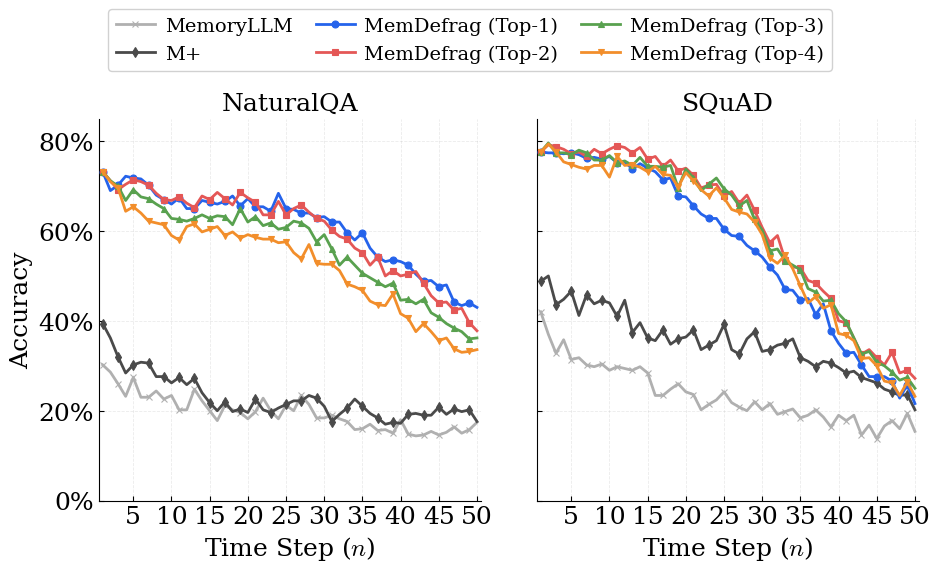

Python code for this plot:
"""
plot_retention_comparison.py
=============================
对比 MemoryLLM / M+ (baseline) 与 MemDefrag 各 top-k 变体
在 NaturalQA 和 SQuAD 上的 Accuracy vs Time Step 折线。
模仿 plot_retention_different_k.py 的论文级排版风格。
"""

import numpy as np
import matplotlib.pyplot as plt
from matplotlib.ticker import PercentFormatter
import os

# ============================================================
#  全局样式 — 论文级排版（与 plot_retention_different_k.py 一致）
# ============================================================
plt.rcParams.update({
    "font.family":        "serif",
    "font.serif":         ["Times New Roman", "DejaVu Serif"],
    "mathtext.fontset":   "cm",
    "font.size":          18,
    "axes.labelsize":     18,
    "axes.titlesize":     18,
    "xtick.labelsize":    18,
    "ytick.labelsize":    18,
    "legend.fontsize":    14,
    "figure.dpi":         150,
    "savefig.dpi":        300,
    "savefig.bbox":       "tight",
    "axes.spines.top":    False,
    "axes.spines.right":  False,
    "axes.linewidth":     0.8,
    "xtick.direction":    "in",
    "ytick.direction":    "in",
    "xtick.major.width":  0.8,
    "ytick.major.width":  0.8,
    "grid.alpha":         0.25,
    "grid.linewidth":     0.6,
})

os.makedirs("plot_figures", exist_ok=True)

# ============================================================
#  DATA
# ============================================================
# --- Baseline 方法 ---
memoryllm_nqa = [0.302, 0.286, 0.26, 0.232, 0.274, 0.23, 0.23, 0.244, 0.226, 0.234, 0.202, 0.202, 0.248, 0.222, 0.2, 0.178, 0.212, 0.202, 0.196, 0.182, 0.198, 0.228, 0.2, 0.182, 0.212, 0.2, 0.234, 0.214, 0.184, 0.184, 0.19, 0.182, 0.176, 0.158, 0.16, 0.17, 0.156, 0.158, 0.15, 0.18, 0.148, 0.144, 0.146, 0.154, 0.146, 0.152, 0.164, 0.15, 0.158, 0.174]
memoryllm_squad = [0.42, 0.37, 0.328, 0.358, 0.314, 0.318, 0.302, 0.298, 0.304, 0.29, 0.298, 0.294, 0.29, 0.298, 0.284, 0.234, 0.234, 0.248, 0.26, 0.242, 0.236, 0.202, 0.214, 0.224, 0.242, 0.218, 0.208, 0.2, 0.22, 0.202, 0.216, 0.192, 0.198, 0.204, 0.184, 0.19, 0.202, 0.186, 0.164, 0.19, 0.178, 0.19, 0.146, 0.168, 0.138, 0.166, 0.178, 0.16, 0.194, 0.154]

mplus_nqa = [0.394, 0.362, 0.32, 0.284, 0.302, 0.308, 0.306, 0.276, 0.276, 0.262, 0.274, 0.258, 0.272, 0.24, 0.218, 0.2, 0.22, 0.198, 0.204, 0.196, 0.226, 0.202, 0.196, 0.206, 0.214, 0.222, 0.222, 0.234, 0.228, 0.21, 0.176, 0.192, 0.206, 0.226, 0.21, 0.194, 0.184, 0.17, 0.174, 0.172, 0.192, 0.194, 0.19, 0.19, 0.208, 0.192, 0.204, 0.198, 0.202, 0.176]
mplus_squad = mplus_squad = [0.488, 0.5, 0.436, 0.448, 0.466, 0.412, 0.458, 0.438, 0.446, 0.44, 0.41, 0.446, 0.374, 0.396, 0.362, 0.356, 0.38, 0.348, 0.36, 0.364, 0.38, 0.336, 0.346, 0.356, 0.392, 0.336, 0.326, 0.36, 0.376, 0.332, 0.336, 0.346, 0.35, 0.36, 0.318, 0.31, 0.298, 0.31, 0.306, 0.296, 0.284, 0.288, 0.274, 0.268, 0.262, 0.248, 0.242, 0.234, 0.236, 0.202]

# --- MemDefrag 变体 (top-k) ---
top_1_nqa = [0.732, 0.69, 0.702, 0.722, 0.718, 0.716, 0.702, 0.68, 0.67, 0.66, 0.674, 0.65, 0.65, 0.668, 0.664, 0.66, 0.666, 0.678, 0.656, 0.672, 0.654, 0.654, 0.644, 0.684, 0.65, 0.648, 0.64, 0.64, 0.63, 0.632, 0.62, 0.62, 0.596, 0.58, 0.596, 0.562, 0.542, 0.532, 0.536, 0.532, 0.524, 0.504, 0.488, 0.49, 0.476, 0.48, 0.442, 0.434, 0.44, 0.43]
top_1_squad = [0.776, 0.774, 0.774, 0.772, 0.774, 0.77, 0.762, 0.764, 0.76, 0.766, 0.752, 0.754, 0.738, 0.75, 0.74, 0.732, 0.714, 0.718, 0.678, 0.676, 0.656, 0.638, 0.628, 0.628, 0.604, 0.59, 0.588, 0.568, 0.556, 0.542, 0.52, 0.502, 0.47, 0.468, 0.446, 0.45, 0.414, 0.438, 0.378, 0.35, 0.328, 0.33, 0.302, 0.276, 0.276, 0.276, 0.266, 0.228, 0.258, 0.216]

top_2_nqa = [0.732, 0.712, 0.692, 0.704, 0.714, 0.71, 0.702, 0.684, 0.67, 0.668, 0.676, 0.662, 0.652, 0.678, 0.67, 0.686, 0.672, 0.658, 0.686, 0.674, 0.664, 0.636, 0.636, 0.666, 0.636, 0.65, 0.658, 0.642, 0.628, 0.622, 0.602, 0.588, 0.582, 0.562, 0.552, 0.524, 0.542, 0.5, 0.512, 0.5, 0.504, 0.51, 0.484, 0.456, 0.44, 0.442, 0.424, 0.428, 0.396, 0.378]
top_2_squad = [0.776, 0.792, 0.788, 0.782, 0.772, 0.776, 0.766, 0.782, 0.772, 0.782, 0.79, 0.786, 0.774, 0.786, 0.76, 0.766, 0.744, 0.758, 0.734, 0.74, 0.724, 0.696, 0.702, 0.704, 0.678, 0.688, 0.662, 0.68, 0.646, 0.608, 0.574, 0.59, 0.536, 0.52, 0.518, 0.49, 0.484, 0.466, 0.45, 0.4, 0.396, 0.362, 0.326, 0.336, 0.318, 0.302, 0.33, 0.284, 0.29, 0.272]

top_3_nqa = [0.732, 0.712, 0.7, 0.668, 0.692, 0.676, 0.672, 0.66, 0.65, 0.628, 0.626, 0.622, 0.628, 0.636, 0.628, 0.634, 0.632, 0.614, 0.65, 0.62, 0.632, 0.612, 0.618, 0.604, 0.608, 0.622, 0.618, 0.606, 0.576, 0.592, 0.56, 0.524, 0.542, 0.524, 0.506, 0.496, 0.486, 0.476, 0.484, 0.446, 0.448, 0.438, 0.448, 0.418, 0.408, 0.394, 0.384, 0.376, 0.36, 0.362]
top_3_squad = [0.776, 0.796, 0.774, 0.774, 0.77, 0.78, 0.774, 0.758, 0.758, 0.768, 0.752, 0.756, 0.746, 0.764, 0.744, 0.744, 0.742, 0.746, 0.696, 0.738, 0.718, 0.69, 0.704, 0.718, 0.694, 0.68, 0.656, 0.668, 0.626, 0.602, 0.556, 0.56, 0.534, 0.524, 0.514, 0.472, 0.464, 0.444, 0.446, 0.416, 0.398, 0.362, 0.326, 0.332, 0.308, 0.3, 0.286, 0.268, 0.274, 0.25]

top_4_nqa = [0.732, 0.71, 0.696, 0.644, 0.654, 0.64, 0.622, 0.618, 0.614, 0.59, 0.58, 0.61, 0.616, 0.598, 0.604, 0.61, 0.59, 0.598, 0.584, 0.592, 0.586, 0.582, 0.582, 0.574, 0.576, 0.552, 0.538, 0.57, 0.528, 0.526, 0.526, 0.512, 0.482, 0.476, 0.468, 0.444, 0.436, 0.434, 0.46, 0.416, 0.406, 0.376, 0.394, 0.376, 0.356, 0.362, 0.338, 0.33, 0.332, 0.336]
top_4_squad = [0.776, 0.794, 0.776, 0.754, 0.748, 0.742, 0.738, 0.746, 0.746, 0.72, 0.766, 0.746, 0.748, 0.742, 0.732, 0.744, 0.726, 0.724, 0.698, 0.73, 0.712, 0.692, 0.678, 0.696, 0.674, 0.648, 0.642, 0.638, 0.62, 0.592, 0.54, 0.528, 0.546, 0.516, 0.478, 0.44, 0.454, 0.428, 0.436, 0.372, 0.368, 0.356, 0.316, 0.318, 0.3, 0.266, 0.262, 0.234, 0.264, 0.232]

# ============================================================
#  公共设置
# ============================================================
num_steps = 50
steps = np.arange(1, num_steps + 1)

# 折线配置: (label, data_nqa, data_squad, color, marker, linestyle, linewidth)
# Baseline 方法用虚线 + 灰色系，MemDefrag 变体用实线 + 彩色
lines_config = [
    # --- Baselines ---
    ("MemoryLLM",  memoryllm_nqa,  memoryllm_squad,  "#B0B0B0",  "x",  "-",  2.0),
    ("M+",         mplus_nqa,      mplus_squad,      "#4A4A4A",  "d",  "-",  2.0),
    # --- MemDefrag 变体 (top-k) ---
    ("MemDefrag (Top-1)",      top_1_nqa,      top_1_squad,      "#2563EB",  "o",  "-",   2.0),
    ("MemDefrag (Top-2)",      top_2_nqa,      top_2_squad,      "#E45756",  "s",  "-",   2.0),
    ("MemDefrag (Top-3)",      top_3_nqa,      top_3_squad,      "#59A14F",  "^",  "-",   2.0),
    ("MemDefrag (Top-4)",      top_4_nqa,      top_4_squad,      "#F28E2B",  "v",  "-",   2.0),
]


def plot_dataset(ax, lines, title):
    """在给定 ax 上绘制一个数据集的所有折线。"""
    for label, data, color, marker, ls, lw in lines:
        ax.plot(
            steps, data,
            marker=marker, linewidth=lw, markersize=5,
            color=color,
            markeredgecolor=color, markeredgewidth=0.8,
            markevery=2,          # 每隔 2 步标一个 marker，避免 50 步太密
            linestyle=ls,
            label=label, zorder=3,
        )

    ax.set_title(title)
    ax.set_xlabel("Time Step ($n$)")
    ax.set_ylabel("Accuracy")
    ax.set_xlim(0.5, num_steps + 0.5)
    ax.set_ylim(0, 0.85)
    ax.set_xticks(np.arange(5, num_steps + 1, 5))
    # y 轴用百分比显示
    ax.yaxis.set_major_formatter(PercentFormatter(xmax=1.0, decimals=0))
    ax.grid(True, axis="both", linestyle="--")


# ============================================================
#  创建包含两个子图的 figure（每个子图近似正方形）
# ============================================================
fig, (ax_nqa, ax_squad) = plt.subplots(
    1, 2, figsize=(10, 5.5), sharey=True,
)

# 让每个子图的数据区呈正方形
for ax in (ax_nqa, ax_squad):
    ax.set_box_aspect(1)

# --- NQA 子图 ---
nqa_lines = [(label, d_nqa, color, marker, ls, lw)
             for label, d_nqa, _, color, marker, ls, lw in lines_config]
plot_dataset(ax_nqa, nqa_lines, "NaturalQA")

# --- SQuAD 子图 ---
squad_lines = [(label, d_squad, color, marker, ls, lw)
               for label, _, d_squad, color, marker, ls, lw in lines_config]
plot_dataset(ax_squad, squad_lines, "SQuAD")

# 右子图共享 y 轴后隐藏 y label 避免重复
ax_squad.set_ylabel("")

# --- 共用图例（取自左子图的 handles） ---
handles, labels = ax_nqa.get_legend_handles_labels()
fig.legend(
    handles, labels,
    loc="lower center",
    bbox_to_anchor=(0.5, 0.88),
    ncol=3,                 # 6 条折线分 2 行 × 3 列，整体更紧凑
    framealpha=0.9,
    edgecolor="#CCCCCC",
    columnspacing=1.2,
    handletextpad=0.5,
)

fig.tight_layout(rect=[0, 0.02, 1, 0.86])  # 顶部留出两行图例的空间
fig.subplots_adjust(wspace=0.08)           # 压紧两个子图之间的水平间距
fig.savefig("plot_figures/retention_comparison.pdf")
print("[✓] Saved: plot_figures/retention_comparison.pdf")

plt.show()
